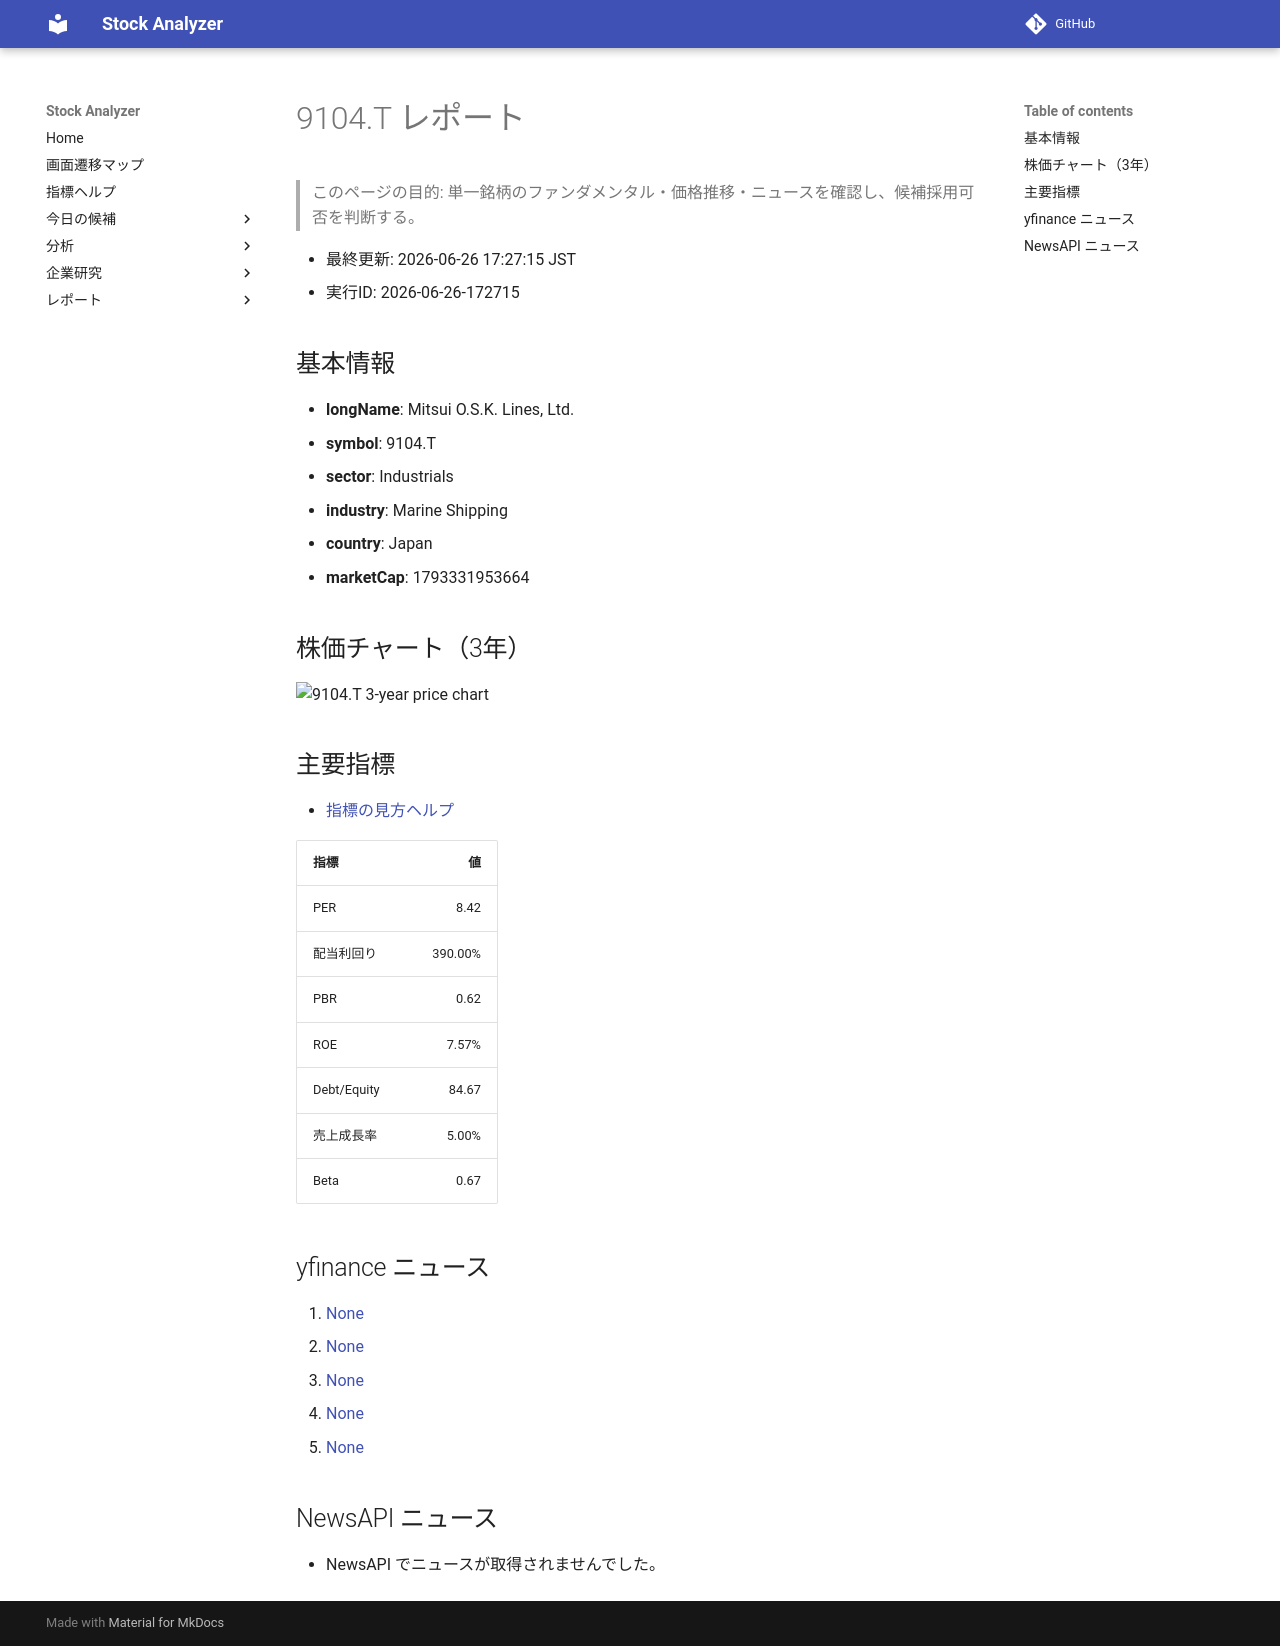

repository: Yumi-note/Making-APP · page: reports/2026-06-26/172715/9104_T/index.html · generator: mkdocs

# 9104.T レポート

> このページの目的: 単一銘柄のファンダメンタル・価格推移・ニュースを確認し、候補採用可否を判断する。

- 最終更新: 2026-06-26 17:27:15 JST
- 実行ID: 2026-06-26-172715

## 基本情報

- **longName**: Mitsui O.S.K. Lines, Ltd.
- **symbol**: 9104.T
- **sector**: Industrials
- **industry**: Marine Shipping
- **country**: Japan
- **marketCap**: 1793331953664

## 株価チャート（3年）

![9104.T 3-year price chart](9104_T_3y.png)

## 主要指標

- [指標の見方ヘルプ](../../../../indicators.md)

| 指標 | 値 |
|---|---:|
| PER | 8.42 |
| 配当利回り | 390.00% |
| PBR | 0.62 |
| ROE | 7.57% |
| Debt/Equity | 84.67 |
| 売上成長率 | 5.00% |
| Beta | 0.67 |

## yfinance ニュース

1. [None](None)
2. [None](None)
3. [None](None)
4. [None](None)
5. [None](None)

## NewsAPI ニュース

- NewsAPI でニュースが取得されませんでした。
